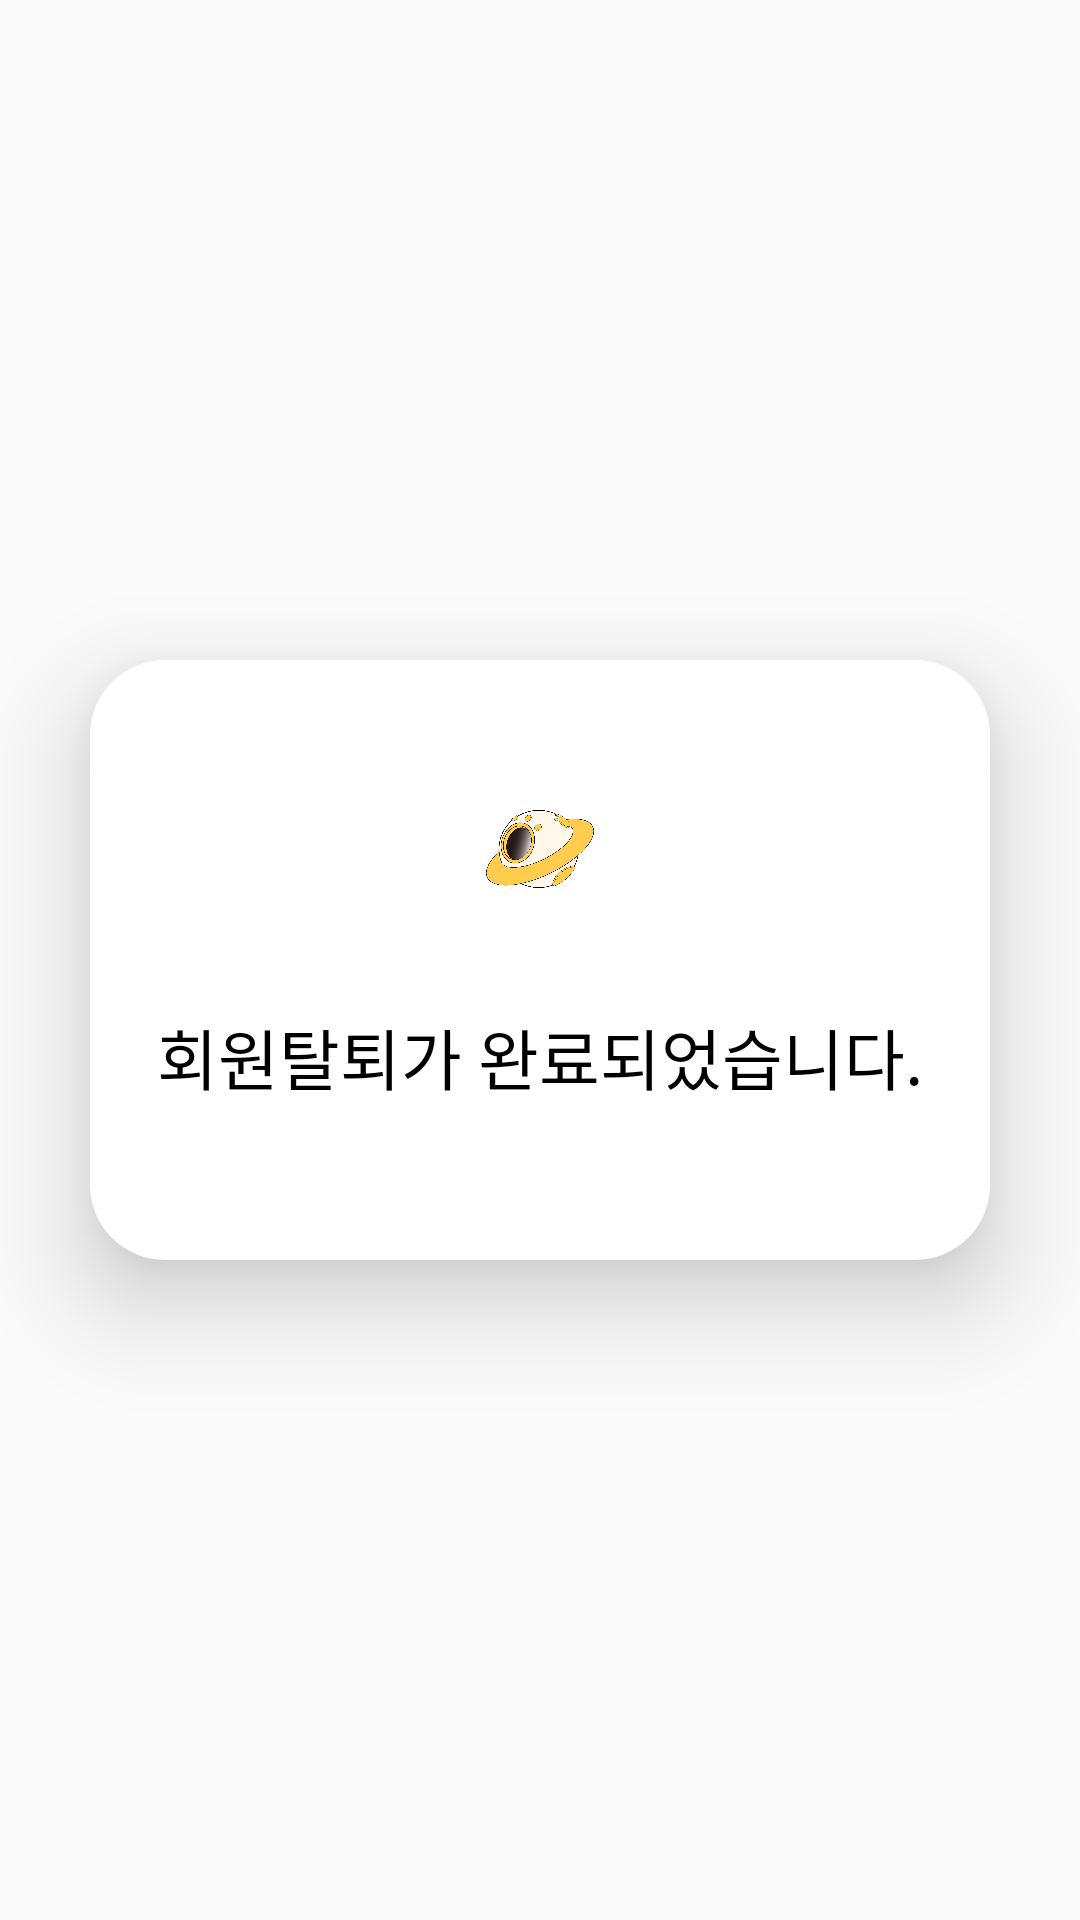

Write the Android layout XML for this screen, with the resource values it uses.
<!-- AndroidManifest.xml: application theme Theme.Umc_pj -->
<!-- res/layout/deletecompletedialog.xml -->
<?xml version="1.0" encoding="utf-8"?>
<FrameLayout xmlns:android="http://schemas.android.com/apk/res/android"
    xmlns:tools="http://schemas.android.com/tools"
    android:layout_width="match_parent"
    android:layout_height="match_parent"
    xmlns:app="http://schemas.android.com/apk/res-auto"
    android:background="@android:color/transparent">

    <androidx.constraintlayout.widget.ConstraintLayout
        android:id="@+id/frame"
        android:layout_gravity="center"
        android:layout_width="match_parent"
        android:layout_height="200dp"
        android:layout_marginStart="30dp"
        android:layout_marginEnd="30dp"
        android:background="@drawable/dialog_frame"
        android:elevation="20dp"
        android:gravity="center">

        <ImageView
            android:id="@+id/img"
            android:layout_width="36dp"
            android:layout_height="26dp"
            android:layout_marginTop="50dp"
            app:layout_constraintStart_toStartOf="parent"
            app:layout_constraintEnd_toEndOf="parent"
            app:layout_constraintTop_toTopOf="@+id/frame"
            android:background="@drawable/logo1"
            />

        <TextView
            android:id="@+id/text"
            android:layout_width="match_parent"
            android:layout_height="wrap_content"
            android:gravity="center"
            android:text="회원탈퇴가 완료되었습니다."
            android:textColor="@color/black"
            android:textSize="22sp"
            android:layout_marginTop="40dp"
            app:layout_constraintStart_toStartOf="parent"
            app:layout_constraintEnd_toEndOf="parent"
            app:layout_constraintTop_toBottomOf="@+id/img"
            />

    </androidx.constraintlayout.widget.ConstraintLayout>
</FrameLayout>
<!-- resources referenced by this layout -->
<resources>
  <color name="black">#FF000000</color>
  <!-- drawable dialog_frame (drawable) -->
  <?xml version="1.0" encoding="utf-8"?>
  <shape xmlns:android="http://schemas.android.com/apk/res/android"
      android:padding="10dp"
      android:shape="rectangle" >
      <solid android:color="@color/white" />
      <corners
          android:bottomLeftRadius="25dp"
          android:bottomRightRadius="25dp"
          android:topLeftRadius="25dp"
          android:topRightRadius="25dp" />
  </shape>
  <!-- drawable logo1: png bitmap (drawable, 118452 bytes) -->
  <style name="Theme.Umc_pj" parent="Theme.AppCompat.Light.NoActionBar">
          
          <item name="colorPrimary">@color/purple_500</item>
          <item name="colorPrimaryVariant">@color/purple_700</item>
          <item name="colorOnPrimary">@color/white</item>
          
          <item name="colorSecondary">@color/teal_200</item>
          <item name="colorSecondaryVariant">@color/teal_700</item>
          <item name="colorOnSecondary">@color/black</item>
          
          <item name="android:statusBarColor" tools:targetApi="l">?attr/colorPrimaryVariant</item>
          
          <item name="windowNoTitle">true</item>
  
      </style>
  <color name="white">#FFFFFFFF</color>
  <color name="purple_500">#FF6200EE</color>
  <color name="purple_700">#FF3700B3</color>
  <color name="teal_200">#FF03DAC5</color>
  <color name="teal_700">#FF018786</color>
</resources>
